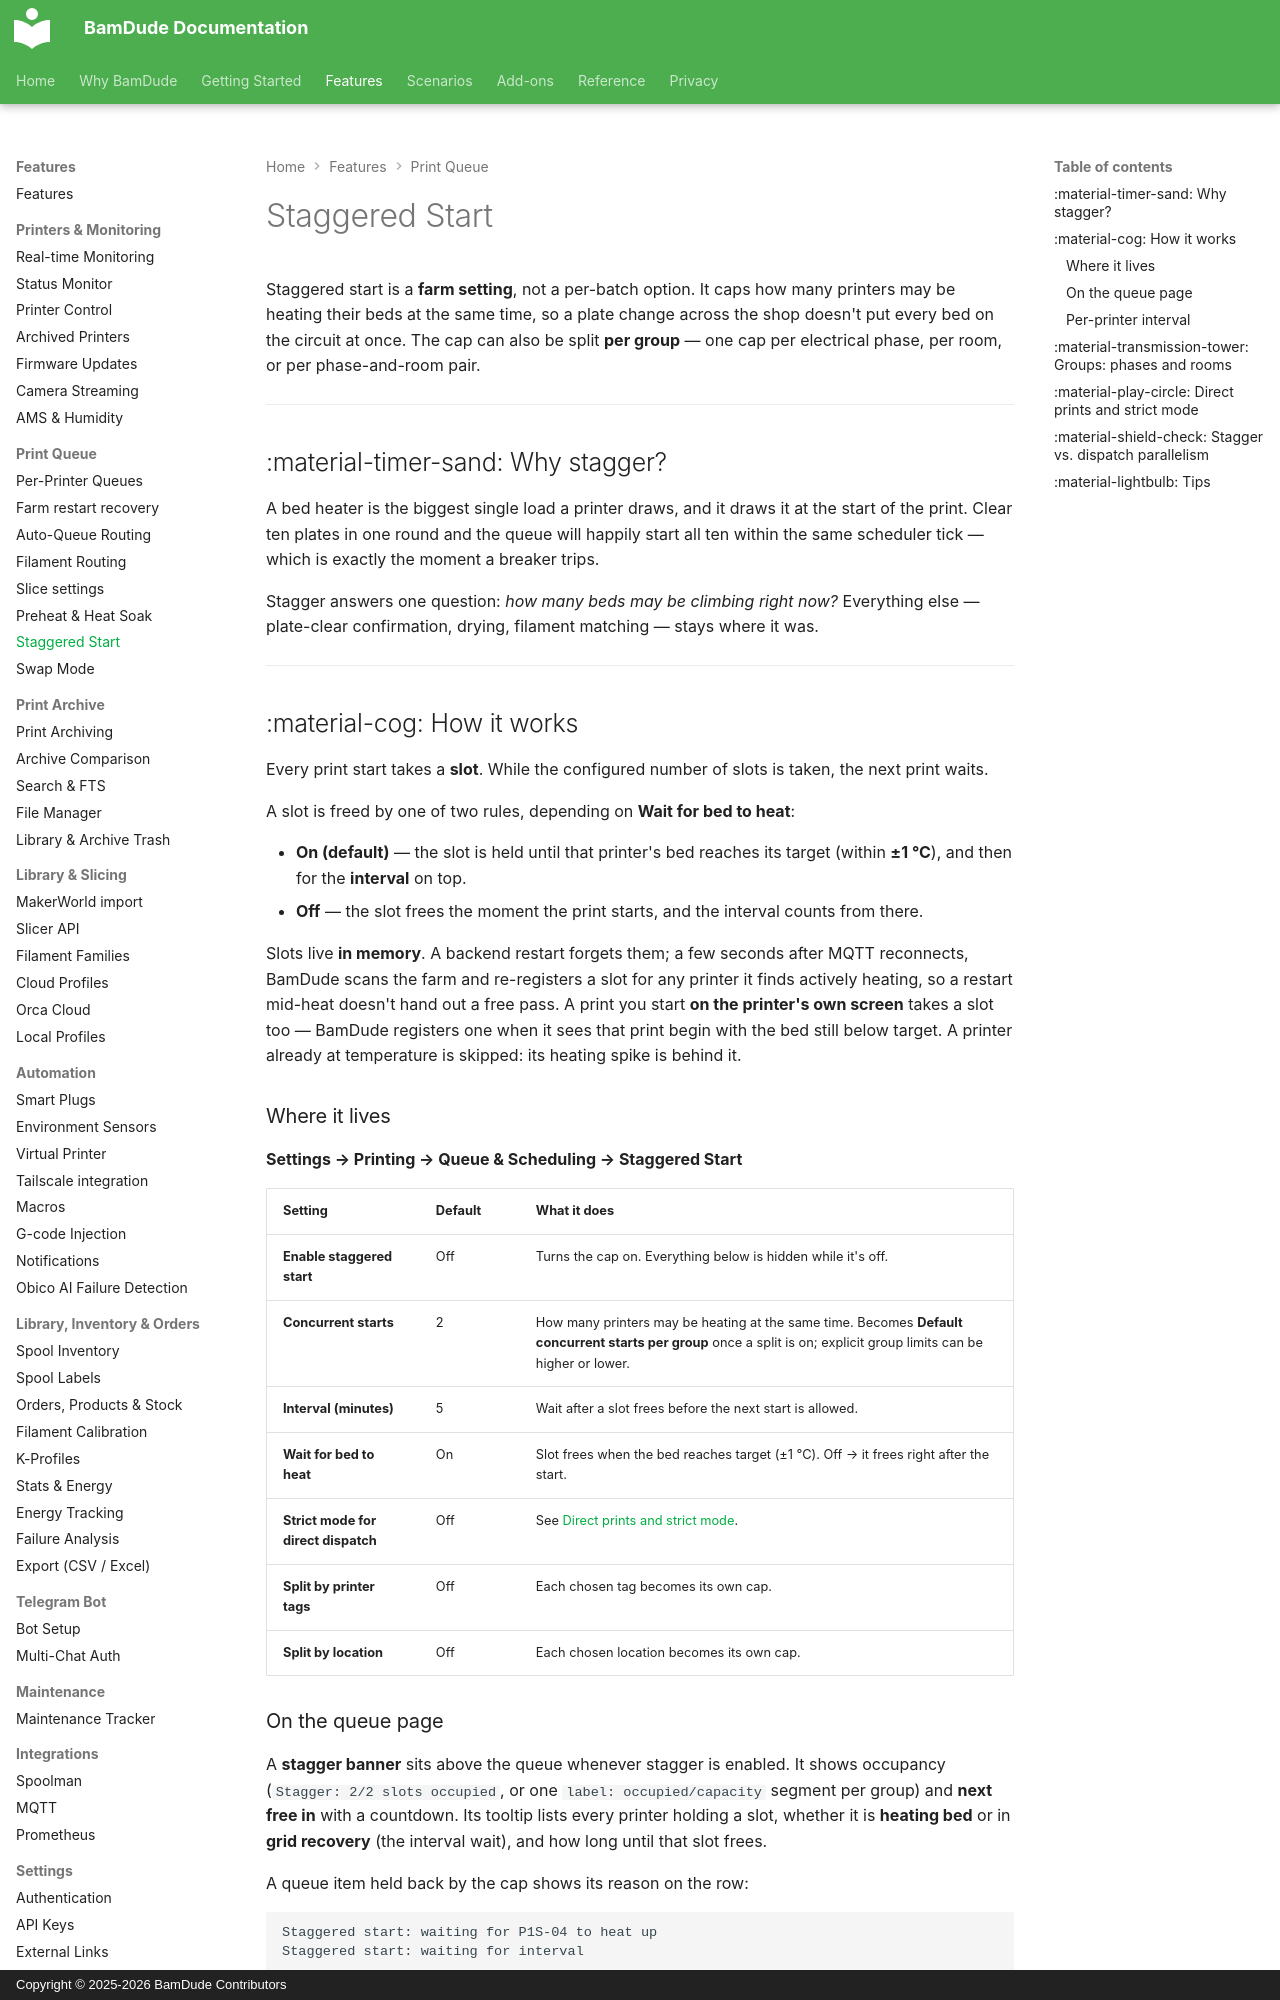

repository: kainpl/docs.bamdude.top · page: features/staggered-start/index.html · generator: mkdocs · copyright: Copyright © 2025-2026 BamDude Contributors

---
title: Staggered Start
description: Cap how many printers heat at once — farm-wide, or per electrical phase and room
---

# Staggered Start

Staggered start is a **farm setting**, not a per-batch option. It caps how many printers may be heating their beds at the same time, so a plate change across the shop doesn't put every bed on the circuit at once. The cap can also be split **per group** — one cap per electrical phase, per room, or per phase-and-room pair.

---

## :material-timer-sand: Why stagger?

A bed heater is the biggest single load a printer draws, and it draws it at the start of the print. Clear ten plates in one round and the queue will happily start all ten within the same scheduler tick — which is exactly the moment a breaker trips.

Stagger answers one question: *how many beds may be climbing right now?* Everything else — plate-clear confirmation, drying, filament matching — stays where it was.

---

## :material-cog: How it works

Every print start takes a **slot**. While the configured number of slots is taken, the next print waits.

A slot is freed by one of two rules, depending on **Wait for bed to heat**:

- **On (default)** — the slot is held until that printer's bed reaches its target (within **±1 °C**), and then for the **interval** on top.
- **Off** — the slot frees the moment the print starts, and the interval counts from there.

Slots live **in memory**. A backend restart forgets them; a few seconds after MQTT reconnects, BamDude scans the farm and re-registers a slot for any printer it finds actively heating, so a restart mid-heat doesn't hand out a free pass. A print you start **on the printer's own screen** takes a slot too — BamDude registers one when it sees that print begin with the bed still below target. A printer already at temperature is skipped: its heating spike is behind it.

### Where it lives

**Settings → Printing → Queue & Scheduling → Staggered Start**

| Setting | Default | What it does |
|---------|---------|--------------|
| **Enable staggered start** | Off | Turns the cap on. Everything below is hidden while it's off. |
| **Concurrent starts** | 2 | How many printers may be heating at the same time. Becomes **Default concurrent starts per group** once a split is on; explicit group limits can be higher or lower. |
| **Interval (minutes)** | 5 | Wait after a slot frees before the next start is allowed. |
| **Wait for bed to heat** | On | Slot frees when the bed reaches target (±1 °C). Off → it frees right after the start. |
| **Strict mode for direct dispatch** | Off | See [Direct prints and strict mode](#direct-prints-and-strict-mode). |
| **Split by printer tags** | Off | Each chosen tag becomes its own cap. |
| **Split by location** | Off | Each chosen location becomes its own cap. |

### On the queue page

A **stagger banner** sits above the queue whenever stagger is enabled. It shows occupancy (`Stagger: 2/2 slots occupied`, or one `label: occupied/capacity` segment per group) and **next free in** with a countdown. Its tooltip lists every printer holding a slot, whether it is **heating bed** or in **grid recovery** (the interval wait), and how long until that slot frees.

A queue item held back by the cap shows its reason on the row:

```text
Staggered start: waiting for P1S-04 to heat up
Staggered start: waiting for interval
```

The item is **skipped for this tick**, not rescheduled — nothing is stamped on it, and it dispatches on the first tick that finds it a slot.
